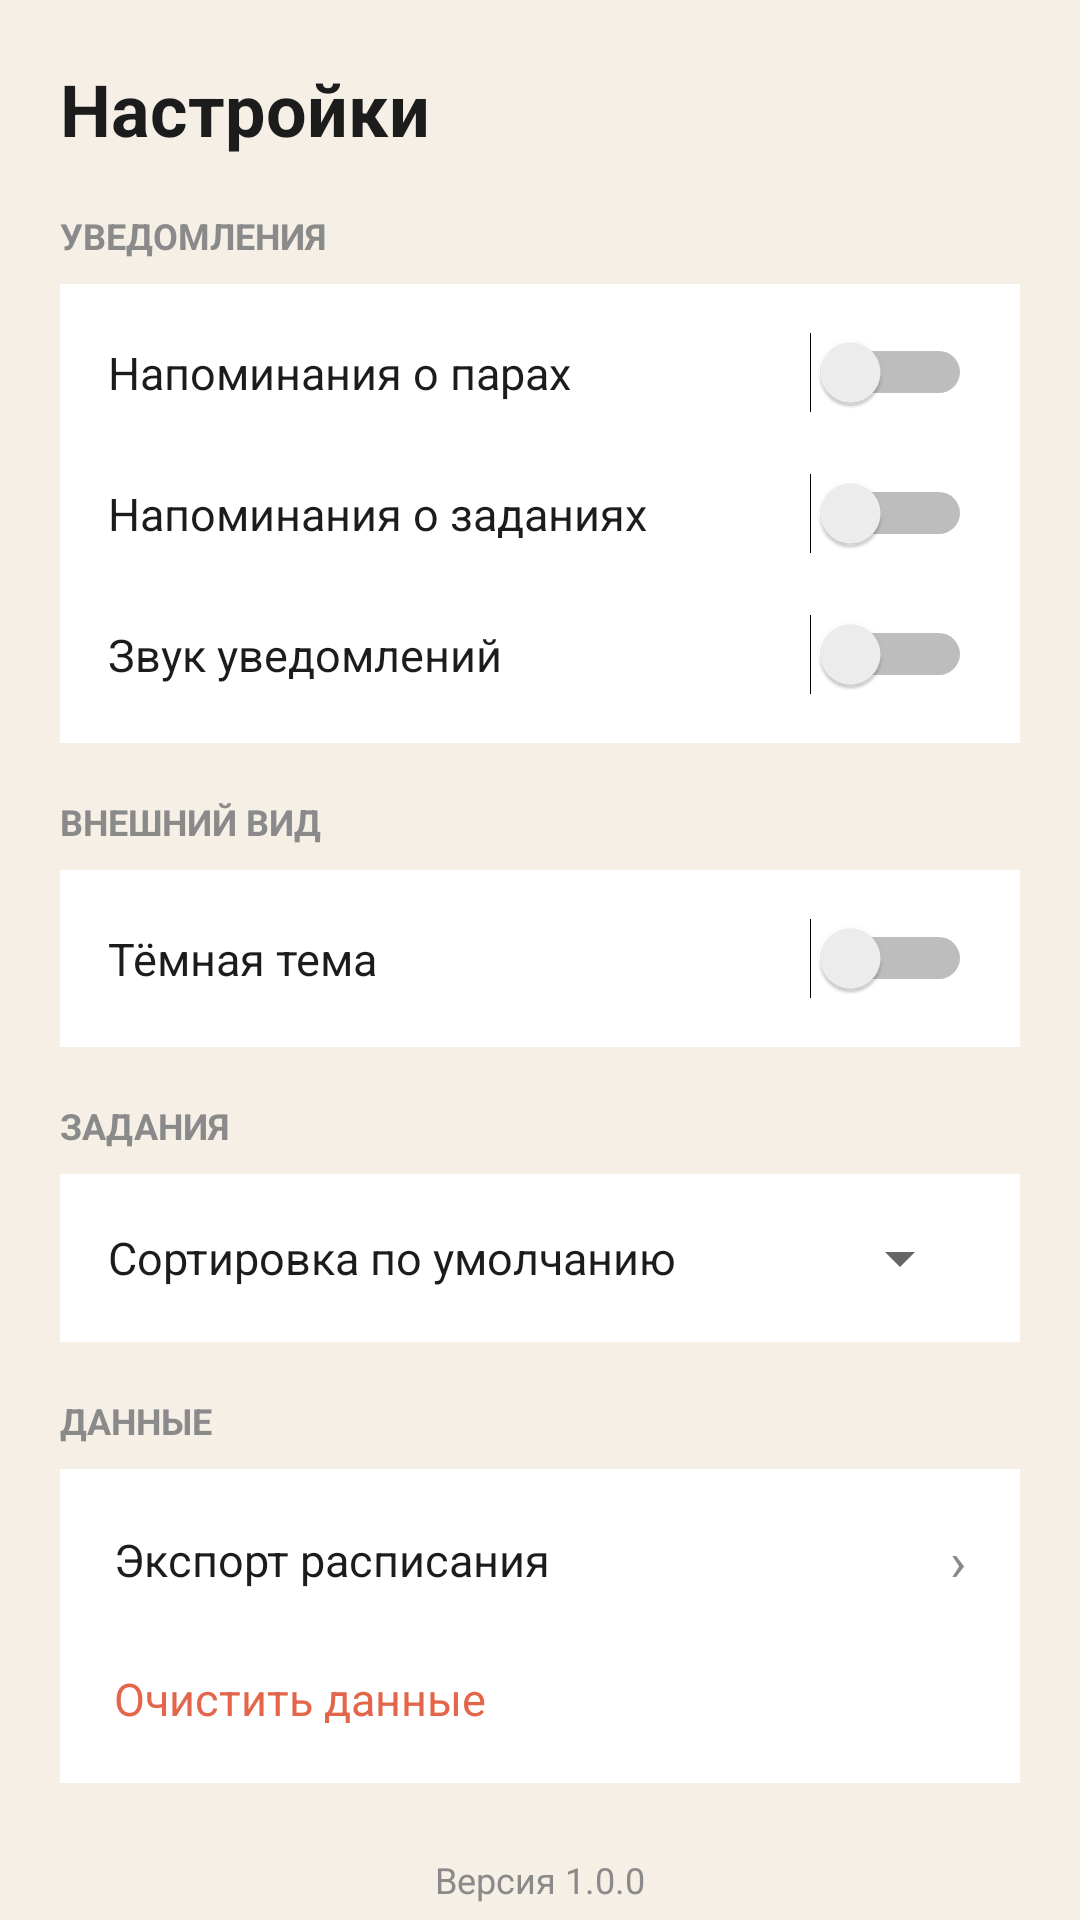

Here is an Android app screen rendered from its layout file. Give the layout XML and the strings, colors and styles it references.
<!-- AndroidManifest.xml: application theme Theme.Student -->
<!-- res/layout/fragment_settings.xml -->
<?xml version="1.0" encoding="utf-8"?>
<androidx.core.widget.NestedScrollView xmlns:android="http://schemas.android.com/apk/res/android"
    xmlns:app="http://schemas.android.com/apk/res-auto"
    android:layout_width="match_parent"
    android:layout_height="match_parent"
    android:background="@color/background"
    android:fillViewport="true">

    <LinearLayout
        android:layout_width="match_parent"
        android:layout_height="wrap_content"
        android:orientation="vertical"
        android:padding="20dp">

        <TextView
            android:layout_width="wrap_content"
            android:layout_height="wrap_content"
            android:layout_marginBottom="18dp"
            android:text="Настройки"
            android:textColor="@color/text_primary"
            android:textSize="24sp"
            android:textStyle="bold" />

        <TextView
            android:layout_width="wrap_content"
            android:layout_height="wrap_content"
            android:layout_marginBottom="8dp"
            android:text="УВЕДОМЛЕНИЯ"
            android:textColor="@color/text_secondary"
            android:textSize="12sp"
            android:textStyle="bold" />

        <LinearLayout
            android:layout_width="match_parent"
            android:layout_height="wrap_content"
            android:layout_marginBottom="18dp"
            android:background="@color/surface"
            android:orientation="vertical"
            android:padding="6dp">

            <LinearLayout
                android:layout_width="match_parent"
                android:layout_height="wrap_content"
                android:gravity="center_vertical"
                android:orientation="horizontal"
                android:padding="10dp">

                <TextView
                    android:layout_width="0dp"
                    android:layout_height="wrap_content"
                    android:layout_weight="1"
                    android:text="Напоминания о парах"
                    android:textColor="@color/text_primary"
                    android:textSize="15sp" />

                <Switch
                    android:id="@+id/switch_remind_lessons"
                    android:layout_width="wrap_content"
                    android:layout_height="wrap_content" />
            </LinearLayout>

            <LinearLayout
                android:layout_width="match_parent"
                android:layout_height="wrap_content"
                android:gravity="center_vertical"
                android:orientation="horizontal"
                android:padding="10dp">

                <TextView
                    android:layout_width="0dp"
                    android:layout_height="wrap_content"
                    android:layout_weight="1"
                    android:text="Напоминания о заданиях"
                    android:textColor="@color/text_primary"
                    android:textSize="15sp" />

                <Switch
                    android:id="@+id/switch_remind_tasks"
                    android:layout_width="wrap_content"
                    android:layout_height="wrap_content" />
            </LinearLayout>

            <LinearLayout
                android:layout_width="match_parent"
                android:layout_height="wrap_content"
                android:gravity="center_vertical"
                android:orientation="horizontal"
                android:padding="10dp">

                <TextView
                    android:layout_width="0dp"
                    android:layout_height="wrap_content"
                    android:layout_weight="1"
                    android:text="Звук уведомлений"
                    android:textColor="@color/text_primary"
                    android:textSize="15sp" />

                <Switch
                    android:id="@+id/switch_sound"
                    android:layout_width="wrap_content"
                    android:layout_height="wrap_content" />
            </LinearLayout>

        </LinearLayout>

        <TextView
            android:layout_width="wrap_content"
            android:layout_height="wrap_content"
            android:layout_marginBottom="8dp"
            android:text="ВНЕШНИЙ ВИД"
            android:textColor="@color/text_secondary"
            android:textSize="12sp"
            android:textStyle="bold" />

        <LinearLayout
            android:layout_width="match_parent"
            android:layout_height="wrap_content"
            android:layout_marginBottom="18dp"
            android:background="@color/surface"
            android:orientation="vertical"
            android:padding="6dp">

            <LinearLayout
                android:layout_width="match_parent"
                android:layout_height="wrap_content"
                android:gravity="center_vertical"
                android:orientation="horizontal"
                android:padding="10dp">

                <TextView
                    android:layout_width="0dp"
                    android:layout_height="wrap_content"
                    android:layout_weight="1"
                    android:text="Тёмная тема"
                    android:textColor="@color/text_primary"
                    android:textSize="15sp" />

                <Switch
                    android:id="@+id/switch_dark_theme"
                    android:layout_width="wrap_content"
                    android:layout_height="wrap_content" />
            </LinearLayout>

        </LinearLayout>

        <TextView
            android:layout_width="wrap_content"
            android:layout_height="wrap_content"
            android:layout_marginBottom="8dp"
            android:text="ЗАДАНИЯ"
            android:textColor="@color/text_secondary"
            android:textSize="12sp"
            android:textStyle="bold" />

        <LinearLayout
            android:layout_width="match_parent"
            android:layout_height="wrap_content"
            android:layout_marginBottom="18dp"
            android:background="@color/surface"
            android:orientation="vertical"
            android:padding="6dp">

            <LinearLayout
                android:layout_width="match_parent"
                android:layout_height="wrap_content"
                android:gravity="center_vertical"
                android:orientation="horizontal"
                android:padding="10dp">

                <TextView
                    android:layout_width="0dp"
                    android:layout_height="wrap_content"
                    android:layout_weight="1"
                    android:text="Сортировка по умолчанию"
                    android:textColor="@color/text_primary"
                    android:textSize="15sp" />

                <Spinner
                    android:id="@+id/spinner_default_sort"
                    android:layout_width="wrap_content"
                    android:layout_height="wrap_content" />
            </LinearLayout>

        </LinearLayout>

        <TextView
            android:layout_width="wrap_content"
            android:layout_height="wrap_content"
            android:layout_marginBottom="8dp"
            android:text="ДАННЫЕ"
            android:textColor="@color/text_secondary"
            android:textSize="12sp"
            android:textStyle="bold" />

        <LinearLayout
            android:layout_width="match_parent"
            android:layout_height="wrap_content"
            android:background="@color/surface"
            android:orientation="vertical"
            android:padding="6dp">

            <LinearLayout
                android:id="@+id/row_export"
                android:layout_width="match_parent"
                android:layout_height="wrap_content"
                android:clickable="true"
                android:focusable="true"
                android:gravity="center_vertical"
                android:orientation="horizontal"
                android:padding="12dp">

                <TextView
                    android:layout_width="0dp"
                    android:layout_height="wrap_content"
                    android:layout_weight="1"
                    android:text="Экспорт расписания"
                    android:textColor="@color/text_primary"
                    android:textSize="15sp" />

                <TextView
                    android:layout_width="wrap_content"
                    android:layout_height="wrap_content"
                    android:text="›"
                    android:textColor="@color/text_secondary"
                    android:textSize="18sp" />
            </LinearLayout>

            <LinearLayout
                android:id="@+id/row_clear_data"
                android:layout_width="match_parent"
                android:layout_height="wrap_content"
                android:clickable="true"
                android:focusable="true"
                android:gravity="center_vertical"
                android:orientation="horizontal"
                android:padding="12dp">

                <TextView
                    android:layout_width="0dp"
                    android:layout_height="wrap_content"
                    android:layout_weight="1"
                    android:text="Очистить данные"
                    android:textColor="@color/accent_coral"
                    android:textSize="15sp" />
            </LinearLayout>

        </LinearLayout>

        <TextView
            android:layout_width="match_parent"
            android:layout_height="wrap_content"
            android:layout_marginTop="24dp"
            android:gravity="center"
            android:text="Версия 1.0.0"
            android:textColor="@color/text_secondary"
            android:textSize="12sp" />

    </LinearLayout>

</androidx.core.widget.NestedScrollView>
<!-- resources referenced by this layout -->
<resources>
  <color name="accent_coral">#E4664A</color>
  <color name="background">#F5EFE6</color>
  <color name="surface">#FFFFFF</color>
  <color name="text_primary">#1C1C1C</color>
  <color name="text_secondary">#8A8A8A</color>
  <style name="Theme.Student" parent="Theme.MaterialComponents.DayNight.NoActionBar">
          <item name="colorPrimary">@color/accent_coral</item>
          <item name="colorPrimaryVariant">@color/accent_coral</item>
          <item name="colorOnPrimary">@color/surface</item>
          <item name="colorSecondary">@color/accent_blue</item>
          <item name="android:windowBackground">@color/background</item>
          <item name="android:statusBarColor" tools:targetApi="l">@color/background</item>
      </style>
  <color name="accent_blue">#4A7DBD</color>
</resources>
